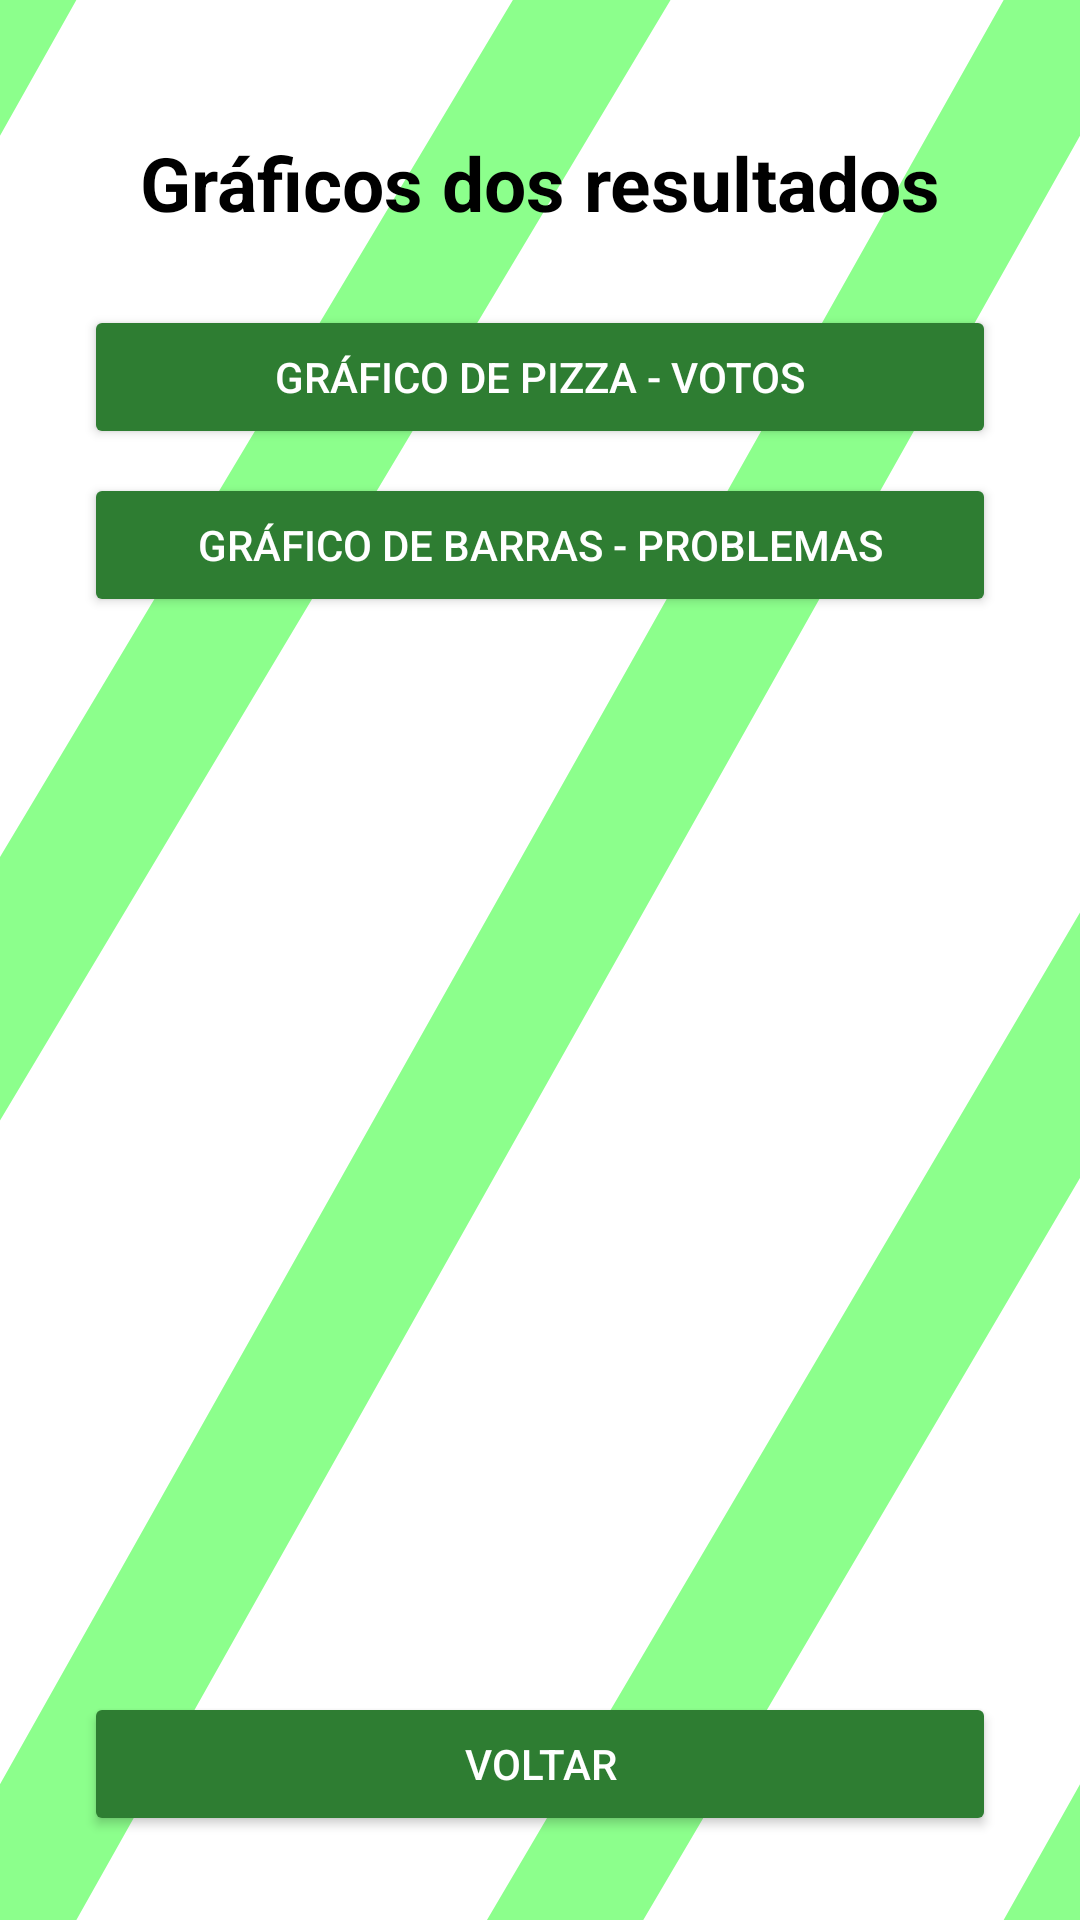

Reconstruct the res/layout file that produces this screen, plus the resources it refers to.
<!-- AndroidManifest.xml: application theme Theme.App_eleitoral -->
<!-- res/layout/activity_charts.xml -->
<?xml version="1.0" encoding="utf-8"?>
<LinearLayout xmlns:android="http://schemas.android.com/apk/res/android"
    android:layout_width="match_parent" android:layout_height="match_parent"
    android:orientation="vertical" android:padding="28dp" android:background="@drawable/fundofinal">
    <TextView android:layout_width="match_parent" android:layout_height="wrap_content"
        android:text="Gráficos dos resultados" android:gravity="center"
        android:textColor="@color/black" android:textSize="25sp" android:textStyle="bold"
        android:padding="16dp" />
    <Button android:id="@+id/btnPizza" style="@style/SurveyButton" android:text="Gráfico de pizza - votos" />
    <Button android:id="@+id/btnBarras" style="@style/SurveyButton" android:text="Gráfico de barras - problemas" />
    <LinearLayout android:id="@+id/containerGraficos" android:layout_width="match_parent"
        android:layout_height="0dp" android:layout_weight="1" android:orientation="vertical" />
    <Button android:id="@+id/btnVoltarGraficos" style="@style/SurveyButton" android:text="Voltar" />
</LinearLayout>
<!-- resources referenced by this layout -->
<resources>
  <color name="black">#FF000000</color>
  <!-- drawable fundofinal (drawable) -->
  <?xml version="1.0" encoding="utf-8"?>
      <layer-list xmlns:android="http://schemas.android.com/apk/res/android">
          <item android:drawable="@drawable/fundo"/>
          <item android:drawable="@drawable/retangulo"/>
  </layer-list>
  <style name="SurveyButton" parent="Widget.AppCompat.Button">
          <item name="android:layout_width">match_parent</item>
          <item name="android:layout_height">wrap_content</item>
          <item name="android:layout_marginTop">8dp</item>
          <item name="android:backgroundTint">@color/survey_green</item>
          <item name="backgroundTint">@color/survey_green</item>
          <item name="android:textColor">@color/white</item>
      </style>
  <style name="Theme.App_eleitoral" parent="Base.Theme.App_eleitoral" />
  <!-- drawable fundo (drawable) -->
  <?xml version="1.0" encoding="utf-8"?>
  <shape xmlns:android="http://schemas.android.com/apk/res/android">
  
      <solid android:color="#FFFFFF"
          android:alpha="0.4"/>
  </shape>
  <!-- drawable retangulo (drawable) -->
  <?xml version="1.0" encoding="utf-8"?>
  <vector xmlns:android="http://schemas.android.com/apk/res/android"
      android:width="40dp"
      android:height="40dp"
      android:viewportWidth="40"
      android:viewportHeight="40"
      android:alpha="0.45">
  
      <path
          android:pathData="M-10,10 L10,-10 M-10,30 L40,-17 M0,40 L40,0  M0,60 L45,17  M30,50 L50,30"
          android:strokeColor="#00FF00"
          android:strokeWidth="4" />
  
  </vector>
  <color name="survey_green">#FF2E7D32</color>
  <color name="white">#FFFFFFFF</color>
  <style name="Base.Theme.App_eleitoral" parent="Theme.Material3.DayNight.NoActionBar">
          
          
      </style>
</resources>
